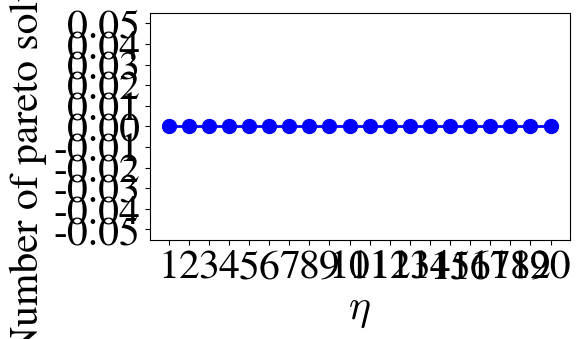

This chart was generated by the following Python code:
import os
import matplotlib.pyplot as plt
from matplotlib.ticker import MaxNLocator

# 描画設定
plt.rcParams['mathtext.fontset'] = 'cm'
plt.rcParams["font.family"] = "TeX Gyre Termes"
plt.rcParams['font.size'] = 30

# グラフサイズの設定
width_cm = 16.5
height_cm = width_cm / 1.6
width_inch = width_cm / 2.54
height_inch = height_cm / 2.54

# CSVファイルの最終世代データをカウントする関数
def count_final_generation_data(directory_path, eta_values):
    eta_counts = {}

    for eta in eta_values:
        file_pattern = f"eta{eta}.csv"
        file_path = os.path.join(directory_path, file_pattern)

        if not os.path.exists(file_path):
            print(f"File not found: {file_path}")
            eta_counts[eta] = 0  # データが見つからない場合は0に設定
            continue
        
        with open(file_path, 'r') as file:
            lines = file.readlines()

        current_generation = None
        data = []
        for line in lines:
            line = line.strip()
            if not line:
                continue
            
            if line.startswith("第") and "世代" in line:
                current_generation = line
                data = []  # 新しい世代が始まったらデータをリセット
            elif ',' in line and current_generation:
                try:
                    # ヘッダ行をスキップ
                    if line.lower().startswith('f1'):
                        continue
                    # 数値データを追加
                    values = tuple(map(float, line.split(',')))
                    data.append(values)
                except ValueError:
                    continue
        
        # 最終世代のデータをカウント（重複排除）
        unique_data = set(data)
        eta_counts[eta] = len(unique_data)

    return eta_counts

# グラフプロット関数
def plot_pareto_solution_counts(eta_counts, eta_values, y_min=None, y_max=None, y_step=None):
    eta_values_sorted = sorted(eta_counts.keys())
    data_counts = [eta_counts[eta] for eta in eta_values_sorted]
    
    # 折れ線グラフの描画
    plt.figure(figsize=(width_inch, height_inch))
    plt.plot(eta_values_sorted, data_counts, marker='o', color='blue', label='Number of pareto solutions', linewidth=2, markersize=10)

    # 軸ラベルとタイトル
    plt.xlabel('$\eta$')
    plt.ylabel('Number of pareto solutions')
    
    # x軸の目盛りを指定したetaの値で表示
    plt.xticks(eta_values, rotation=0)
    
    # y軸の目盛りを整数に設定
    plt.gca().yaxis.set_major_locator(MaxNLocator(integer=True))

    # y軸の範囲を指定する（手動設定の場合）
    if y_min is not None and y_max is not None:
        plt.ylim(y_min, y_max)
    
    # y軸の目盛りのステップ数を指定（y_stepがNoneでない場合）
    if y_step is not None:
        plt.gca().yaxis.set_major_locator(MaxNLocator(integer=True, prune='lower', steps=[y_step]))
    
    # 自動設定の場合はy軸の範囲をデータに基づいて設定
    elif y_min is None and y_max is None:
        plt.ylim(min(data_counts) - 10, max(data_counts) + 10)

    # レイアウト調整
    plt.tight_layout()
    plt.show()

# メイン処理
directory_path = "../../data/mutation/"  # ディレクトリのパス

# ηの範囲を指定
eta_values_manual = [1, 5, 10, 15, 20]  # 手動で指定するetaの値のリスト

manual = False  # 手動設定する場合はTrue、CSVから自動取得する場合はFalse

if manual:
    # 手動でetaの値を設定
    eta_values = eta_values_manual
else:
    # 自動で計算する場合
    eta_min = 1
    eta_max = 20
    eta_step = 1
    eta_values = range(eta_min, eta_max + 1, eta_step)

# 自動で各etaに対してデータのカウントを実行
eta_counts = count_final_generation_data(directory_path, eta_values)

# 最終世代データのカウント結果を表示
for eta, count in sorted(eta_counts.items()):
    print(f"$\eta$ = {eta}: {count} unique data points")

# 最小値、最大値、ステップを設定して結果をプロット
y_min = None  # y軸の最小値 (Noneの場合自動設定)
y_max = None  # y軸の最大値 (Noneの場合自動設定)
y_step = 10  # y軸のステップ (指定する場合)

plot_pareto_solution_counts(eta_counts, eta_values, y_min, y_max, y_step)
